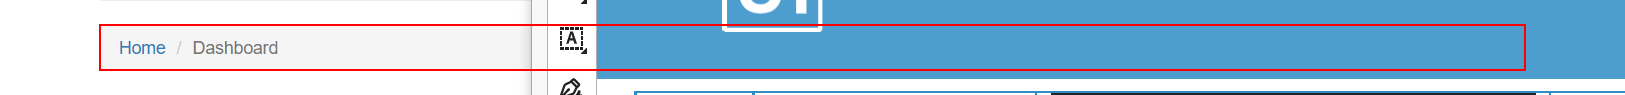
Workflow: ACME_ClickSubmitCheckCopy

Step 1 [try]: find the ol in window 'ACME System 1 - Dashboard' (msedge.exe)

Step 2 [try]: Edge ACME System 1 - Dashboard(1) in window 'ACME System 1 - Dashboard' (msedge.exe) (no picture)

Step 3 [try]: hover over the button in window 'ACME System 1 - Dashboard' (msedge.exe) (no picture)

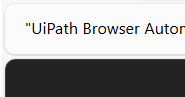
Step 4: click on the link 'Submit Check Copy' in window 'ACME System 1 - Dashboard' (msedge.exe)

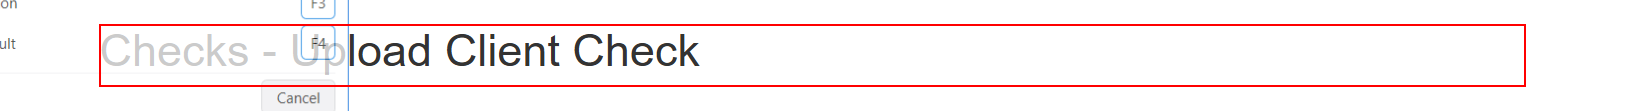
Step 5 [try]: find the heading in window 'ACME System 1 - Upload Client Check' (msedge.exe)
